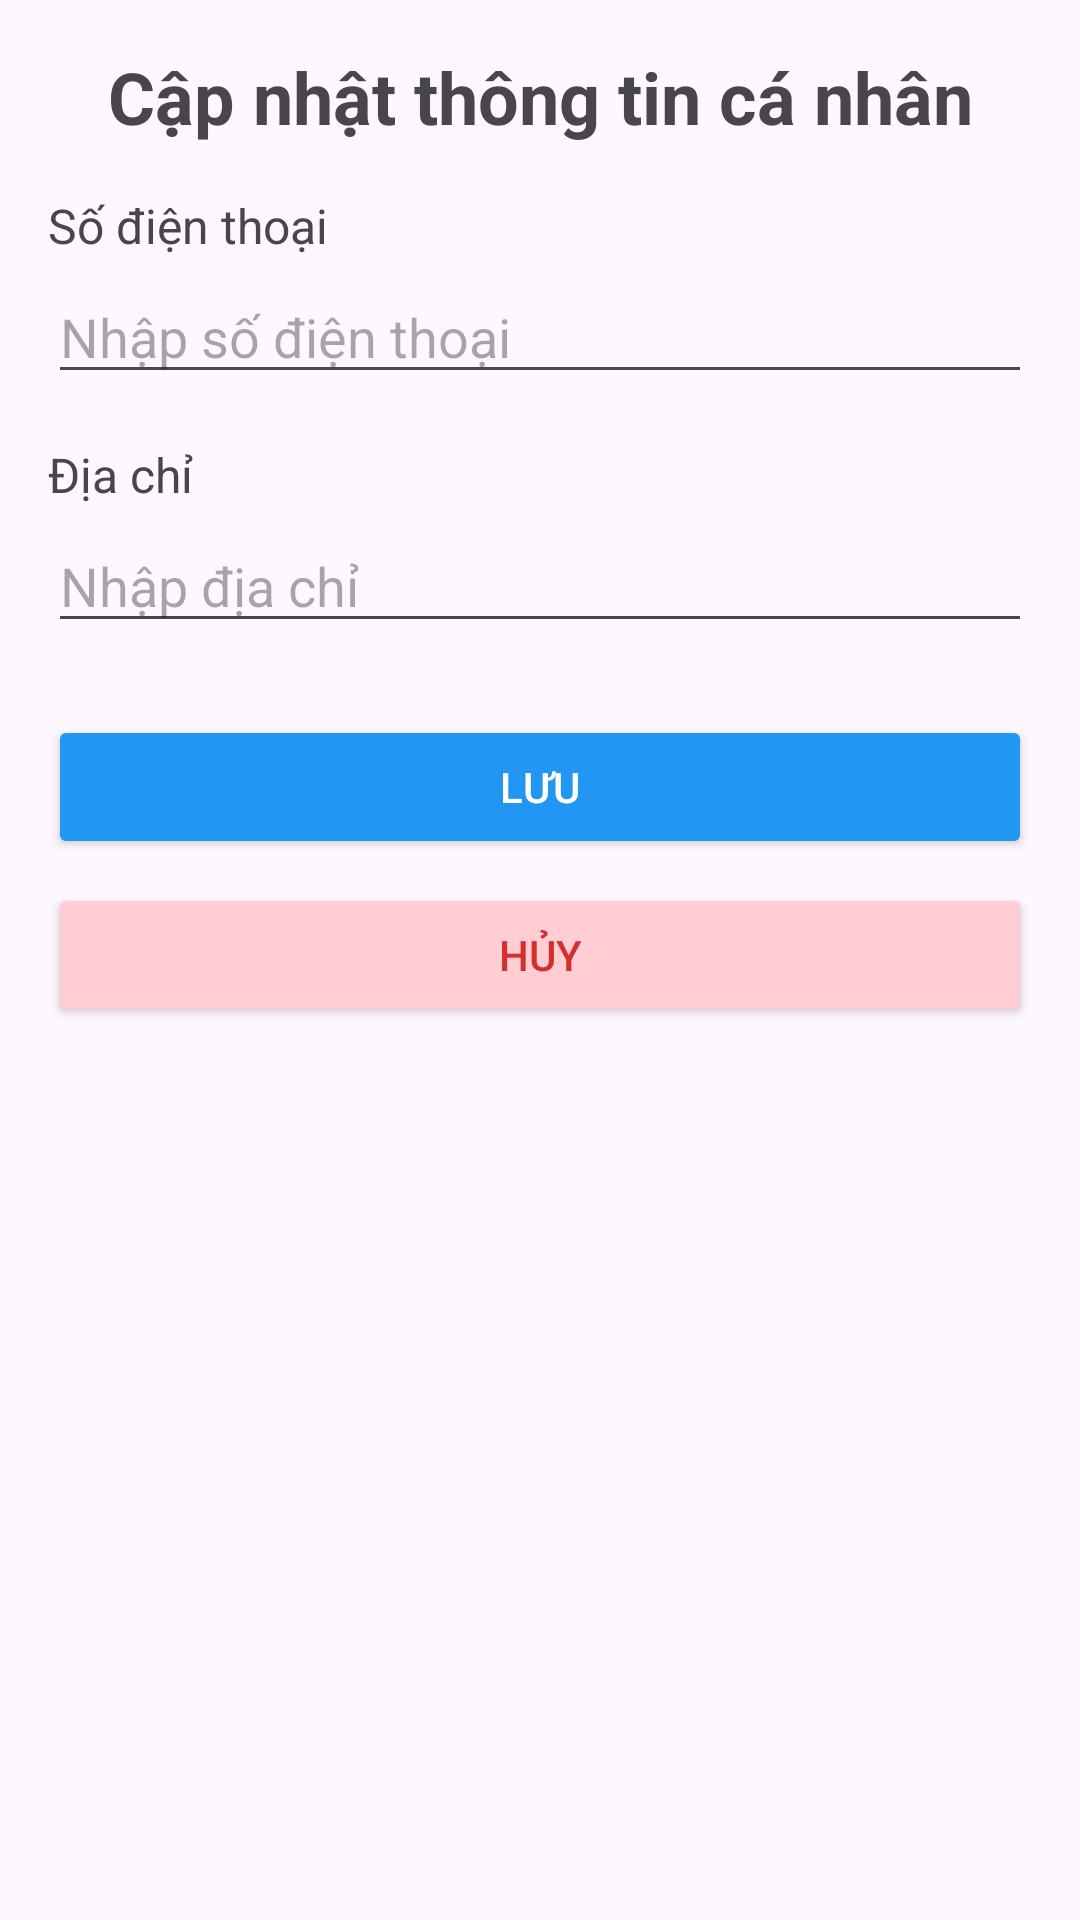

Reconstruct the res/layout file that produces this screen, plus the resources it refers to.
<!-- AndroidManifest.xml: application theme Theme.TLUContact_canhan -->
<!-- res/layout/activity_update_profile.xml -->
<?xml version="1.0" encoding="utf-8"?>
<androidx.constraintlayout.widget.ConstraintLayout xmlns:android="http://schemas.android.com/apk/res/android"
    xmlns:app="http://schemas.android.com/apk/res-auto"
    android:layout_width="match_parent"
    android:layout_height="match_parent"
    android:padding="16dp">

    <TextView
        android:id="@+id/tv_title"
        android:layout_width="wrap_content"
        android:layout_height="wrap_content"
        android:text="Cập nhật thông tin cá nhân"
        android:textSize="24sp"
        android:textStyle="bold"
        app:layout_constraintTop_toTopOf="parent"
        app:layout_constraintStart_toStartOf="parent"
        app:layout_constraintEnd_toEndOf="parent" />

    <ProgressBar
        android:id="@+id/progressBar"
        android:layout_width="wrap_content"
        android:layout_height="wrap_content"
        android:visibility="gone"
        app:layout_constraintTop_toTopOf="parent"
        app:layout_constraintBottom_toBottomOf="parent"
        app:layout_constraintStart_toStartOf="parent"
        app:layout_constraintEnd_toEndOf="parent" />

    
    <TextView
        android:id="@+id/tv_phone_label"
        android:layout_width="wrap_content"
        android:layout_height="wrap_content"
        android:text="Số điện thoại"
        android:textSize="16sp"
        android:layout_marginTop="16dp"
        app:layout_constraintTop_toBottomOf="@id/tv_title"
        app:layout_constraintStart_toStartOf="parent" />

    <EditText
        android:id="@+id/et_phone"
        android:layout_width="0dp"
        android:layout_height="wrap_content"
        android:hint="Nhập số điện thoại"
        android:inputType="phone"
        android:layout_marginTop="4dp"
        app:layout_constraintTop_toBottomOf="@id/tv_phone_label"
        app:layout_constraintStart_toStartOf="parent"
        app:layout_constraintEnd_toEndOf="parent" />

    <TextView
        android:id="@+id/tv_address_label"
        android:layout_width="wrap_content"
        android:layout_height="wrap_content"
        android:text="Địa chỉ"
        android:textSize="16sp"
        android:layout_marginTop="16dp"
        app:layout_constraintTop_toBottomOf="@id/et_phone"
        app:layout_constraintStart_toStartOf="parent" />

    <EditText
        android:id="@+id/et_address"
        android:layout_width="0dp"
        android:layout_height="wrap_content"
        android:hint="Nhập địa chỉ"
        android:inputType="text"
        android:layout_marginTop="4dp"
        app:layout_constraintTop_toBottomOf="@id/tv_address_label"
        app:layout_constraintStart_toStartOf="parent"
        app:layout_constraintEnd_toEndOf="parent" />

    
    <Button
        android:id="@+id/btn_save"
        android:layout_width="0dp"
        android:layout_height="wrap_content"
        android:text="Lưu"
        android:backgroundTint="#2196F3"
        android:textColor="@android:color/white"
        android:layout_marginTop="24dp"
        app:layout_constraintTop_toBottomOf="@id/et_address"
        app:layout_constraintStart_toStartOf="parent"
        app:layout_constraintEnd_toEndOf="parent" />

    
    <Button
        android:id="@+id/btn_cancel"
        android:layout_width="0dp"
        android:layout_height="wrap_content"
        android:text="Hủy"
        android:backgroundTint="#FFCDD2"
        android:textColor="#D32F2F"
        android:layout_marginTop="8dp"
        app:layout_constraintTop_toBottomOf="@id/btn_save"
        app:layout_constraintStart_toStartOf="parent"
        app:layout_constraintEnd_toEndOf="parent" />

</androidx.constraintlayout.widget.ConstraintLayout>
<!-- resources referenced by this layout -->
<resources>
  <style name="Theme.TLUContact_canhan" parent="Base.Theme.TLUContact_canhan" />
  <style name="Base.Theme.TLUContact_canhan" parent="Theme.Material3.DayNight.NoActionBar">
          
          
      </style>
</resources>
